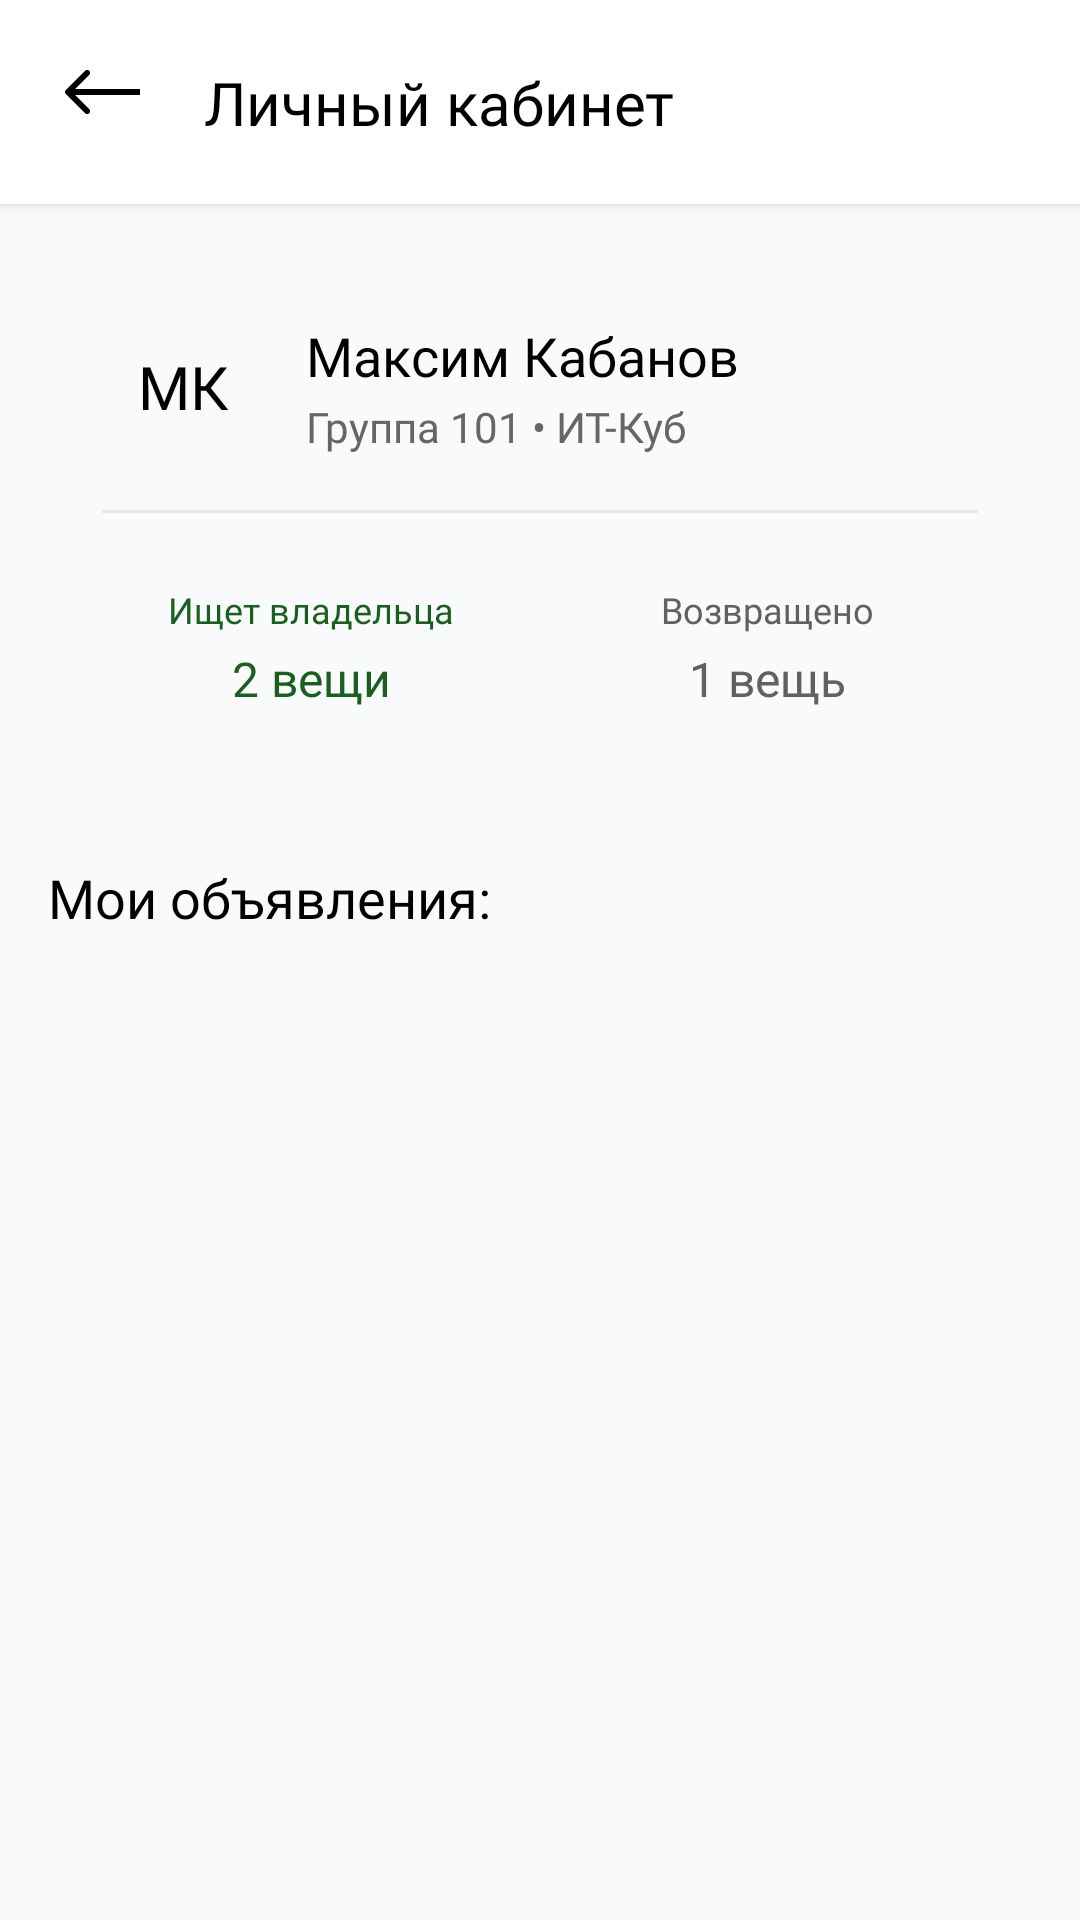

The Android layout XML behind this screen, and the referenced resources:
<!-- AndroidManifest.xml: application theme Theme.Loss -->
<!-- res/layout/activity_profile.xml -->
<?xml version="1.0" encoding="utf-8"?>
<androidx.constraintlayout.widget.ConstraintLayout xmlns:android="http://schemas.android.com/apk/res/android"
    xmlns:app="http://schemas.android.com/apk/res-auto"
    xmlns:tools="http://schemas.android.com/tools"
    android:id="@+id/main"
    android:layout_width="match_parent"
    android:layout_height="match_parent"
    android:background="#F8FAFC">

    
    <androidx.constraintlayout.widget.ConstraintLayout
        android:id="@+id/headerProfile"
        android:layout_width="match_parent"
        android:layout_height="wrap_content"
        android:background="#FFFFFF"
        android:elevation="2dp"
        android:paddingHorizontal="16dp"
        android:paddingVertical="14dp"
        app:layout_constraintTop_toTopOf="parent"
        app:layout_constraintStart_toStartOf="parent"
        app:layout_constraintEnd_toEndOf="parent">

        <ImageButton
            android:id="@+id/btnBack"
            android:layout_width="40dp"
            android:layout_height="40dp"
            android:background="?android:attr/selectableItemBackgroundBorderless"
            android:contentDescription="Назад"
            app:srcCompat="@drawable/btn_back"
            app:layout_constraintStart_toStartOf="parent"
            app:layout_constraintTop_toTopOf="parent"
            app:layout_constraintBottom_toBottomOf="parent" />

        <TextView
            android:id="@+id/txtHeaderTitle"
            android:layout_width="wrap_content"
            android:layout_height="wrap_content"
            android:layout_marginStart="12dp"
            android:fontFamily="@font/jetbrainsmono_bold"
            android:text="Личный кабинет"
            android:textColor="#000000"
            android:textSize="20sp"
            app:layout_constraintStart_toEndOf="@id/btnBack"
            app:layout_constraintTop_toTopOf="parent"
            app:layout_constraintBottom_toBottomOf="parent" />
    </androidx.constraintlayout.widget.ConstraintLayout>

    <androidx.core.widget.NestedScrollView
        android:layout_width="match_parent"
        android:layout_height="0dp"
        android:fillViewport="true"
        app:layout_constraintTop_toBottomOf="@id/headerProfile"
        app:layout_constraintBottom_toBottomOf="parent">

        <LinearLayout
            android:layout_width="match_parent"
            android:layout_height="wrap_content"
            android:orientation="vertical"
            android:padding="16dp">

            
            <LinearLayout
                android:layout_width="match_parent"
                android:layout_height="wrap_content"
                android:background="@drawable/bg_card"
                android:orientation="vertical"
                android:padding="18dp">

                <LinearLayout
                    android:layout_width="match_parent"
                    android:layout_height="wrap_content"
                    android:gravity="center_vertical"
                    android:orientation="horizontal">

                    
                    <TextView
                        android:layout_width="54dp"
                        android:layout_height="54dp"
                        android:background="@drawable/bg_badge_rounded"
                        android:backgroundTint="@color/brand_blue"
                        android:gravity="center"
                        android:fontFamily="@font/jetbrainsmono_bold"
                        android:text="МК"
                        android:textColor="#000000"
                        android:textSize="20sp" />

                    <LinearLayout
                        android:layout_width="0dp"
                        android:layout_height="wrap_content"
                        android:layout_marginStart="14dp"
                        android:layout_weight="1"
                        android:orientation="vertical">

                        <TextView
                            android:id="@+id/txtUserName"
                            android:layout_width="wrap_content"
                            android:layout_height="wrap_content"
                            android:fontFamily="@font/jetbrainsmono_bold"
                            android:text="Максим Кабанов"
                            android:textColor="#000000"
                            android:textSize="18sp" />

                        <TextView
                            android:id="@+id/txtUserRole"
                            android:layout_width="wrap_content"
                            android:layout_height="wrap_content"
                            android:layout_marginTop="2dp"
                            android:fontFamily="@font/fredoka_regular"
                            android:text="Группа 101 • ИТ-Куб"
                            android:textColor="#666666"
                            android:textSize="14sp" />
                    </LinearLayout>
                </LinearLayout>

                <View
                    android:layout_width="match_parent"
                    android:layout_height="1dp"
                    android:layout_marginVertical="14dp"
                    android:background="#E5E7EB" />

                
                <LinearLayout
                    android:layout_width="match_parent"
                    android:layout_height="wrap_content"
                    android:orientation="horizontal">

                    <LinearLayout
                        android:layout_width="0dp"
                        android:layout_height="wrap_content"
                        android:layout_weight="1"
                        android:background="@drawable/bg_badge_rounded"
                        android:backgroundTint="@color/status_active_bg"
                        android:padding="10dp"
                        android:gravity="center"
                        android:orientation="vertical">

                        <TextView
                            android:layout_width="wrap_content"
                            android:layout_height="wrap_content"
                            android:fontFamily="@font/jetbrainsmono_bold"
                            android:text="Ищет владельца"
                            android:textColor="@color/status_active"
                            android:textSize="12sp" />

                        <TextView
                            android:id="@+id/txtCountActive"
                            android:layout_width="wrap_content"
                            android:layout_height="wrap_content"
                            android:layout_marginTop="4dp"
                            android:fontFamily="@font/jetbrainsmono_bold"
                            android:text="2 вещи"
                            android:textColor="@color/status_active"
                            android:textSize="16sp" />
                    </LinearLayout>

                    <Space
                        android:layout_width="12dp"
                        android:layout_height="wrap_content" />

                    <LinearLayout
                        android:layout_width="0dp"
                        android:layout_height="wrap_content"
                        android:layout_weight="1"
                        android:background="@drawable/bg_badge_rounded"
                        android:backgroundTint="@color/status_returned_bg"
                        android:padding="10dp"
                        android:gravity="center"
                        android:orientation="vertical">

                        <TextView
                            android:layout_width="wrap_content"
                            android:layout_height="wrap_content"
                            android:fontFamily="@font/jetbrainsmono_bold"
                            android:text="Возвращено"
                            android:textColor="@color/status_returned"
                            android:textSize="12sp" />

                        <TextView
                            android:id="@+id/txtCountReturned"
                            android:layout_width="wrap_content"
                            android:layout_height="wrap_content"
                            android:layout_marginTop="4dp"
                            android:fontFamily="@font/jetbrainsmono_bold"
                            android:text="1 вещь"
                            android:textColor="@color/status_returned"
                            android:textSize="16sp" />
                    </LinearLayout>
                </LinearLayout>
            </LinearLayout>

            
            <TextView
                android:layout_width="wrap_content"
                android:layout_height="wrap_content"
                android:layout_marginTop="22dp"
                android:layout_marginBottom="10dp"
                android:fontFamily="@font/jetbrainsmono_bold"
                android:text="Мои объявления:"
                android:textColor="#000000"
                android:textSize="18sp" />

            
            <androidx.recyclerview.widget.RecyclerView
                android:id="@+id/recyclerUserItems"
                android:layout_width="match_parent"
                android:layout_height="wrap_content"
                android:nestedScrollingEnabled="false" />

            <TextView
                android:id="@+id/txtEmptyUserItems"
                android:layout_width="match_parent"
                android:layout_height="wrap_content"
                android:layout_marginTop="30dp"
                android:fontFamily="@font/fredoka_regular"
                android:gravity="center"
                android:text="У вас пока нет добавленных объявлений"
                android:textColor="#888888"
                android:textSize="15sp"
                android:visibility="gone" />

        </LinearLayout>
    </androidx.core.widget.NestedScrollView>

</androidx.constraintlayout.widget.ConstraintLayout>
<!-- resources referenced by this layout -->
<resources>
  <color name="brand_blue">#9FCFEC</color>
  <color name="status_active">#1B5E20</color>
  <color name="status_active_bg">#E8F5E9</color>
  <color name="status_returned">#616161</color>
  <color name="status_returned_bg">#EEEEEE</color>
  <!-- drawable btn_back (drawable) -->
  <vector xmlns:android="http://schemas.android.com/apk/res/android"
      android:width="35dp"
      android:height="39dp"
      android:viewportWidth="35"
      android:viewportHeight="39">
    <path
        android:pathData="M3.293,15.293C2.902,15.683 2.902,16.317 3.293,16.707L9.657,23.071C10.047,23.462 10.681,23.462 11.071,23.071C11.462,22.681 11.462,22.047 11.071,21.657L5.414,16L11.071,10.343C11.462,9.953 11.462,9.319 11.071,8.929C10.681,8.538 10.047,8.538 9.657,8.929L3.293,15.293ZM28,16V15L4,15V16V17L28,17V16Z"
        android:fillColor="#000000"/>
  </vector>
  <style name="Theme.Loss" parent="Base.Theme.Loss" />
  <style name="Base.Theme.Loss" parent="Theme.Material3.DayNight.NoActionBar">
          
          
      </style>
</resources>
